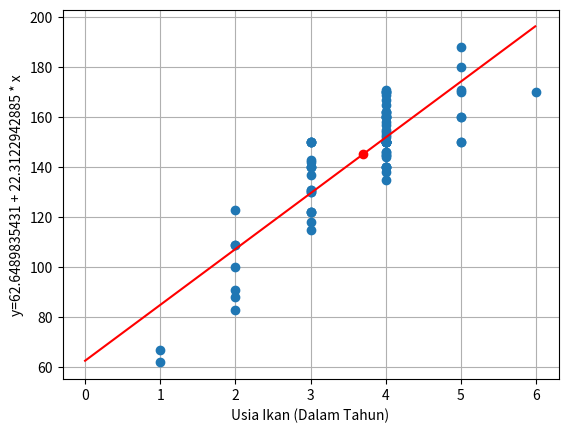

Generate this figure with matplotlib:
import numpy as np
import matplotlib.pyplot as plt

x0 = np.array([1,1,2,2,2,2,3,3,3,3,3,3,3,3,3,2,3,4,4,4,4,4,4,4,4,4,4,4,4,4,4,4,4,4,4,4,4,5,4,4,4,5,2,2,4,3,4,3,4,4,4,4,3,3,3,4,4,3,4,5,4,5,4,4,3,5,5,4,5,3,4,3,4,6,4,5,4,4])
y0 = np.array([67,62,109,83,91,88,137,131,122,122,118,115,131,143,142,123,122,138,135,146,146,145,145,144,140,150,152,157,155,153,154,158,162,161,162,165,171,171,162,169,167,188,100,109,150,140,170,150,140,140,150,150,140,150,150,150,160,140,150,170,150,150,150,150,150,150,160,140,160,130,160,130,170,170,160,180,160,170])

sigmax = 0
sigmay = 0
sigmaxiyi  = 0
sigmaxikuadrat = 0
sigmae = 0

size = x0.size

for i in range(x0.size) :
    sigmax = sigmax + (x0[i])
    sigmay = sigmay + (y0[i])
    sigmaxiyi = sigmaxiyi + x0[i]*y0[i]
    sigmaxikuadrat = sigmaxikuadrat + np.power(x0[i],2)

print("sigma x : ",sigmax)
print("sigma y : ",sigmay)
print("sigma xi * yi : ",sigmaxiyi)
print("sigma xikuadrat : ",sigmaxikuadrat)

# # menghitung a0 dan a1 menggunakan rumus
# ratax = sigmax/size
# ratay = sigmay/size
#
# a1 = (size * sigmaxiyi - sigmax*sigmay)/ (size*sigmaxikuadrat - np.power(sigmax,2))
# a0 = ratay - a1 * ratax
# print("a0 : ",a1)
# print("a1 : ",a0)
#
# print("")
#
# Jika menggunakan error Sr dan Sy/x
# for i in range(x0.size):
#     sigmae = sigmae + np.power((y0[i] - a0 - (a1*x0[i])),2)
# print("Sr : ",sigmae)
# print("Sy/x :",np.sqrt(sigmae/(size-2)))
#
#
#
# # Untuk plotingan persamaan regresi dan titik
# x = np.arange(0, 6, 0.01)
# y = a0 + a1 * x
# plt.plot(x0,y0,'o')
# plt.plot(x,y,'r-')
# plt.grid(True)
# plt.show()


# Mencari a0 dan a1 menggunakan metode Eliminasi Gauss dan Subtitusi Mundur
a = np.array([[size, sigmax,sigmay],
              [sigmax, sigmaxikuadrat,sigmaxiyi]])

np.array(a)
matrix = a.astype(float)

if matrix[0,0] == 0.0:
    raise Exception("Cannot be zero!")

n, m = matrix.shape

# Eliminasi Gauss
for i in range(0, n):
    for j in range(i + 1, n):
        if matrix[j, i] != 0.0:
            multiplier = matrix[j, i] / matrix[i, i]
            matrix[j, i:m] = matrix[j, i:m] - multiplier * matrix[i, i:m]


# Subtitusi munndur
var = []
substractor = 0.0

for i in range(n - 1, -1, -1):  # row
    for j in range(0, n - i):  # column
        if j == 0:
            substractor = 0
        else:
            substractor = substractor + matrix[i, m - j - 1] * var[j - 1]

    var.append((matrix[i, m - 1] - substractor) / matrix[i, i])

print("menggunakan metode Gauss")
print("var",var)

# Jika menggunakan error Sr dan Sy/x
for i in range(x0.size):
    # sigmae = sigmae + np.power((y0[i] - var[np.size(var)-1] - var[(np.size(var))-2]* x0[i]-var[(np.size(var))-3]*np.power(x0[i],2)),2)
    sigmae = sigmae + np.power((y0[i] - var[np.size(var)-1] - var[(np.size(var))-2]* x0[i]),2)
print("Sr : ",sigmae)
print("Sy/x :",np.sqrt(sigmae/(size-2)))

print(np.sqrt(sigmae))
x = np.arange(0, 6, 0.01)
y = var[np.size(var)-1] + var[(np.size(var))-2]* x

prediction=3.7
result= var[np.size(var)-1] + var[(np.size(var))-2]* prediction

plt.plot(x0,y0,'o')
plt.plot(prediction,result,'ro')
plt.plot(x,y,'r-')

plt.xlabel('Usia Ikan (Dalam Tahun)')
plt.ylabel('y=62.6489835431 + 22.3122942885 * x')
plt.grid(True)
plt.show()
